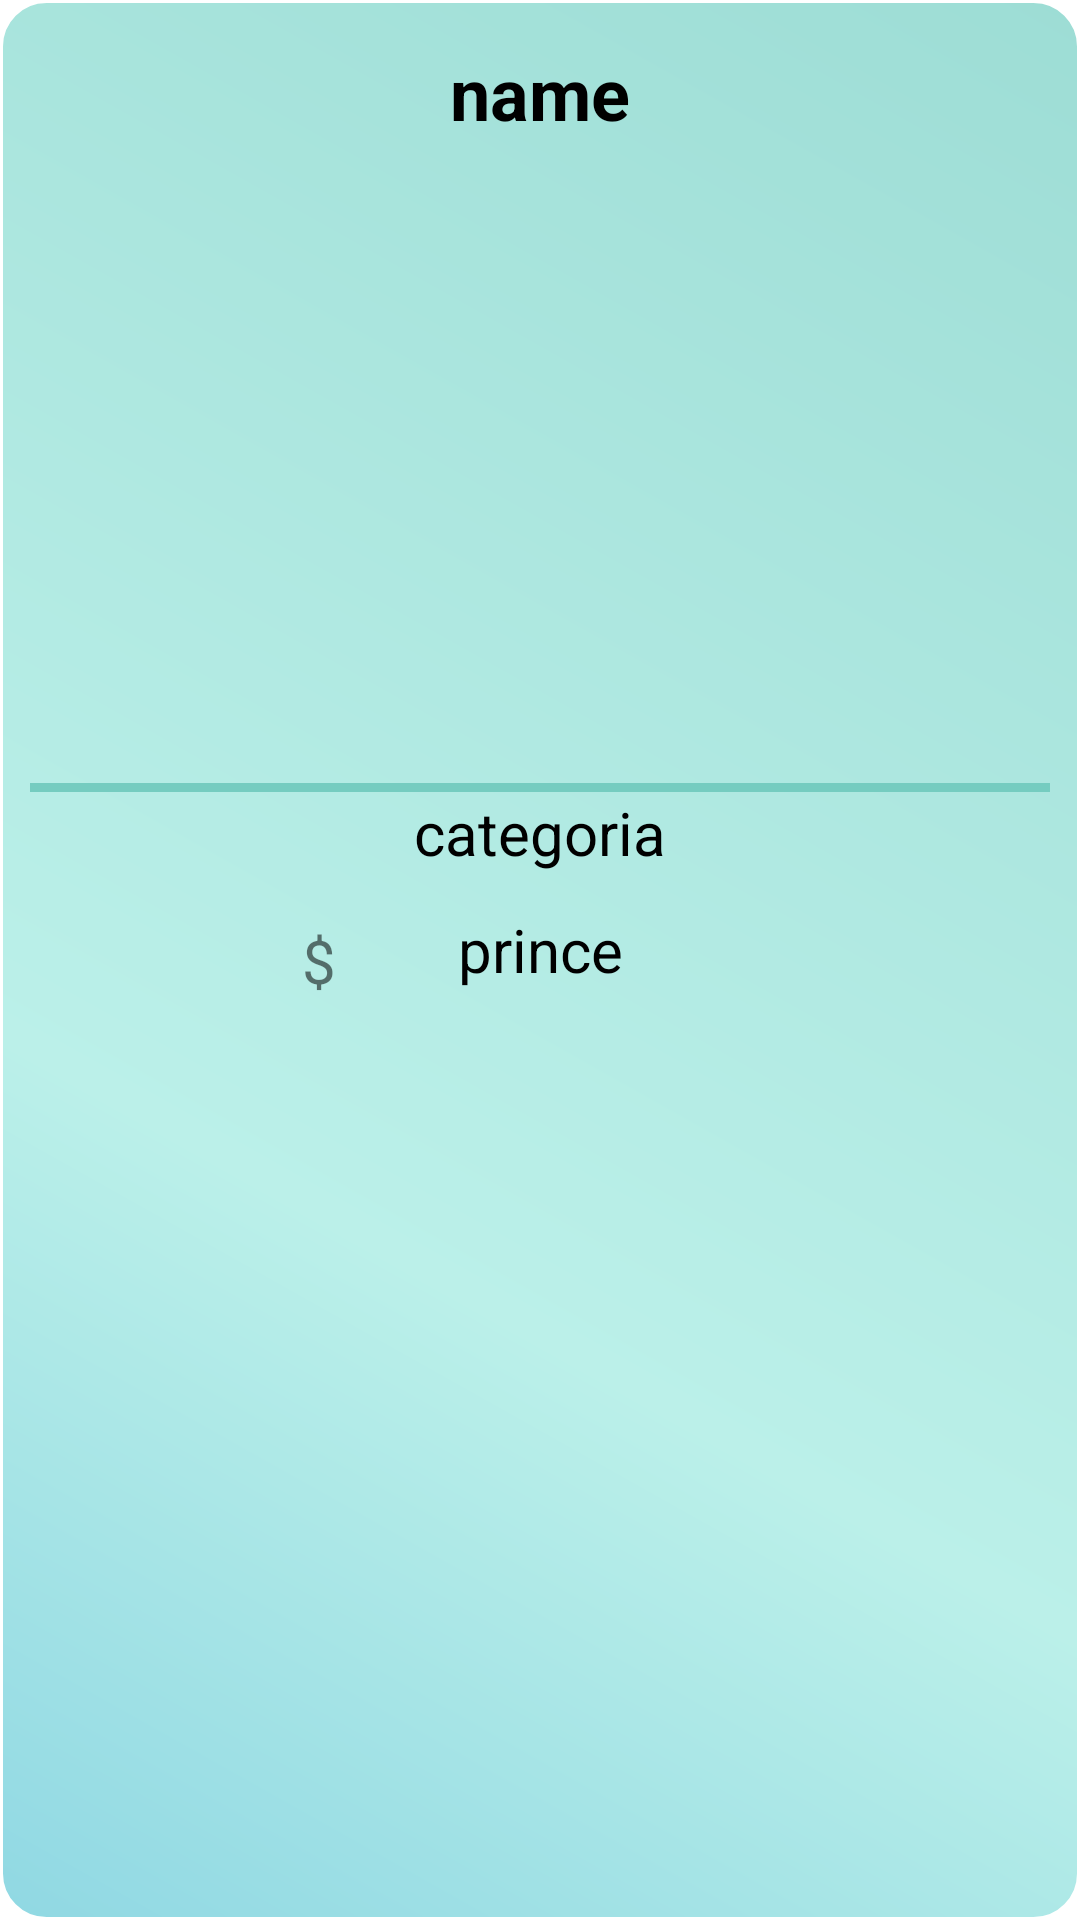

Android layout source for this screen:
<!-- AndroidManifest.xml: application theme Theme.G_Store -->
<!-- res/layout/view_list_game.xml -->
<?xml version="1.0" encoding="utf-8"?>
<RelativeLayout xmlns:android="http://schemas.android.com/apk/res/android"
    xmlns:app="http://schemas.android.com/apk/res-auto"
    xmlns:tools="http://schemas.android.com/tools"
    android:orientation="vertical"
    android:layout_width="match_parent"
    android:layout_height="340dp"
    android:animateLayoutChanges="true"
    android:background="@drawable/fondovista"
    app:cardBackgroundColor="#00FFFFFF"
    android:layout_marginBottom="8dp"
    app:cardCornerRadius="25dp"
    app:cardElevation="5dp">

    <TextView
        android:id="@+id/tvnombrejuegolista"
        android:layout_width="match_parent"
        android:layout_height="42dp"
        android:layout_marginTop="10dp"
        android:elegantTextHeight="false"
        android:fontFamily="sans-serif"
        android:gravity="center"
        android:text="name"
        android:textColor="@color/black"
        android:textSize="24sp"
        android:textStyle="bold" />

    <ImageView
        android:id="@+id/ivimagenjuegolista"
        android:layout_width="match_parent"
        android:layout_height="198dp"
        android:layout_below="@+id/tvnombrejuegolista"
        android:layout_gravity="center"
        android:background="@drawable/fondoimagen"
        android:layout_margin="5dp"
        android:scaleType="centerInside"
        app:srcCompat="@drawable/ic_image" />

    <View
        android:id="@+id/view3"
        android:layout_width="match_parent"
        android:layout_height="3dp"
        android:layout_below="@id/ivimagenjuegolista"
        android:layout_marginStart="10dp"
        android:layout_marginTop="1dp"
        android:layout_marginEnd="10dp"
        android:background="#75CCC0"
         />

    <TextView
        android:id="@+id/tvcategoriajuegolista"
        android:layout_width="match_parent"
        android:layout_height="wrap_content"
        android:layout_below="@id/view3"
        android:fontFamily="sans-serif"
        android:gravity="center"
        android:text="categoria"
        android:textColor="@color/black"
        android:textSize="20sp" />

    <TextView
        android:id="@+id/tvpreciojuegolista"
        android:layout_width="match_parent"
        android:layout_height="wrap_content"
        android:layout_below="@id/tvcategoriajuegolista"
        android:layout_marginTop="12dp"
        android:gravity="center"
        android:text="prince"
        android:textColor="@color/black"
        android:textSize="20sp" />

    <TextView
        android:id="@+id/textView3"
        android:layout_width="wrap_content"
        android:layout_height="wrap_content"
        android:layout_alignBottom="@+id/tvcategoriajuegolista"
        android:layout_alignParentEnd="true"
        android:layout_marginEnd="248dp"
        android:layout_marginBottom="-43dp"
        android:text="$"
        android:textSize="20sp" />


</RelativeLayout>
<!-- resources referenced by this layout -->
<resources>
  <color name="black">#FF000000</color>
  <!-- drawable fondoimagen (drawable) -->
  <?xml version="1.0" encoding="utf-8"?>
  <shape xmlns:android="http://schemas.android.com/apk/res/android" android:shape="rectangle" >
      <corners
          android:topLeftRadius="30dp"
          android:topRightRadius="30dp"
          android:bottomLeftRadius="30dp"
          android:bottomRightRadius="30dp"/>
  
      <padding
          android:left="0dp"
          android:top="0dp"
          android:right="0dp"
          android:bottom="0dp"/>
  
  </shape>
  <!-- drawable fondovista (drawable) -->
  <?xml version="1.0" encoding="utf-8"?>
  <shape xmlns:android="http://schemas.android.com/apk/res/android" android:shape="rectangle" >
      <corners
          android:topLeftRadius="15dp"
          android:topRightRadius="15dp"
          android:bottomLeftRadius="15dp"
          android:bottomRightRadius="15dp"/>
      <gradient
          android:angle="45"
          android:centerX="35%"
          android:centerColor="#BBF0E9"
          android:startColor="#90D8E3"
          android:endColor="#9DDDD5"
          android:type="linear"/>
      <padding
          android:left="0dp"
          android:top="0dp"
          android:right="0dp"
          android:bottom="0dp"/>
      <stroke
          android:width="1dp"
          android:color="#FFFFFF"/>
  </shape>
  <style name="Theme.G_Store" parent="Theme.MaterialComponents.DayNight.DarkActionBar">
          
          <item name="colorPrimary">#13BD9D</item>
          <item name="colorPrimaryVariant">#13BD9D</item>
          <item name="colorOnPrimary">@color/white</item>
          
          <item name="colorSecondary">@color/teal_200</item>
          <item name="colorSecondaryVariant">@color/teal_700</item>
          <item name="colorOnSecondary">@color/black</item>
          
          <item name="android:statusBarColor" tools:targetApi="l">?attr/colorPrimaryVariant</item>
          
      </style>
  <color name="white">#FFFFFFFF</color>
  <color name="teal_200">#FF03DAC5</color>
  <color name="teal_700">#FF018786</color>
</resources>
